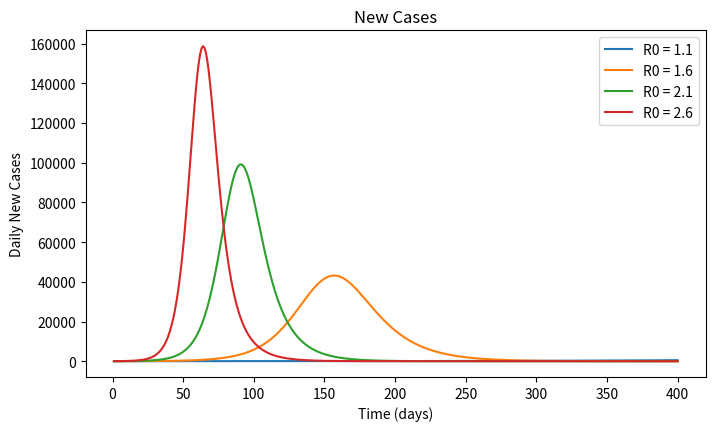
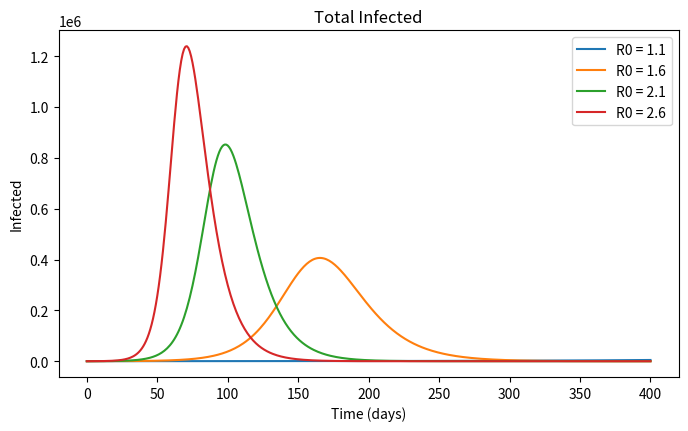
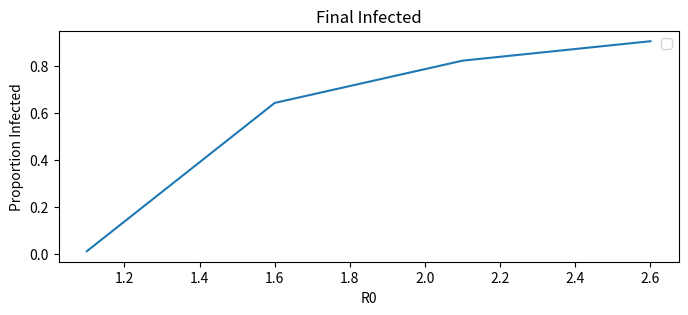
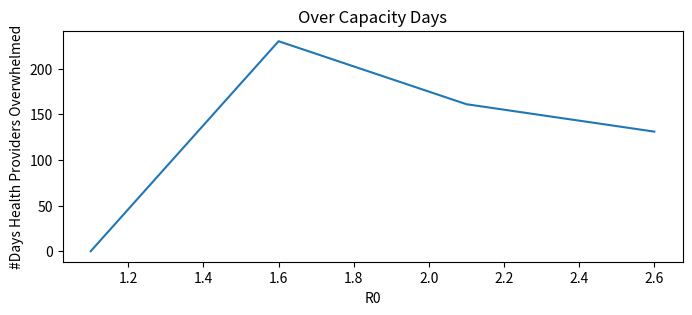
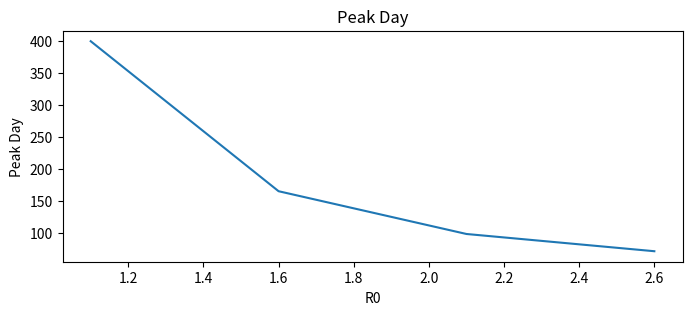

Write the Python code that produced these figures, in order.
import numpy as np
from scipy.integrate import odeint
import matplotlib.pyplot as plt

# Initialisation Variables
num_tests = 4
R0 = np.linspace(1.1, 2.6, num_tests)  # test range of R0
print(R0)
hosp_capacity = 1000  # Number of hospital beds
inf_days = 10  # Days infectious
IFR = 0.01  # Infection fatality rate
hosp_rate = 0.2  # Hospitalisation rate
len_simul = 400
T = np.linspace(0, len_simul, len_simul + 1)  # Timespan 0-1000 in 1001 increments


def SIR_model(y, t, b, g):
    S, I, R = y
    dS = -b * S * I
    dI = b * S * I - g * I
    dR = g * I
    return [dS, dI, dR]

peak = np.zeros((num_tests, 2))
new_cases = np.zeros((num_tests, len_simul))
t_infected = np.zeros((num_tests, len_simul +1))
f_infected = np.zeros((num_tests))
in_hosp = np.zeros((num_tests, len_simul+1))
for i in range(len(R0)):
    S0 = 5*10**6  # initial susceptible population
    beta = R0[i]/inf_days  # key parameter beta
    y0 = [1, 100/S0, 0] # initial condition 100 infectious, no removed
    gamma = 1/10
    # y = [S, I, R]
    y = odeint(SIR_model, y0, T, args=(beta, gamma))
    inf_peak = max(y[:, 1])
    peak_day = np.where(y[:,1] == inf_peak)[0][0]
    peak[i] = inf_peak, peak_day
    new_cases[i] = (y[0:-1,0] - y[1:,0])*S0
    t_infected[i] = y[0:,1]*S0
    f_infected[i] = y[-1:,2]
    in_hosp[i] = y[:,1] * S0 * hosp_rate
over_hosp_cap = np.sum(in_hosp> hosp_capacity, axis=1)
print(peak)

plt.figure('New Cases', figsize=[8, 4.5])
plt.plot(T[1:], new_cases[0], label="R0 = 1.1")
plt.plot(T[1:], new_cases[1], label="R0 = 1.6")
plt.plot(T[1:], new_cases[2], label="R0 = 2.1")
plt.plot(T[1:], new_cases[3], label="R0 = 2.6")
plt.legend()
plt.xlabel("Time (days)")
plt.ylabel("Daily New Cases")
plt.title('New Cases')
plt.show()

plt.figure('Total Infected', figsize=[8, 4.5])
plt.plot(T[:], t_infected[0], label="R0 = 1.1")
plt.plot(T[:], t_infected[1], label="R0 = 1.6")
plt.plot(T[:], t_infected[2], label="R0 = 2.1")
plt.plot(T[:], t_infected[3], label="R0 = 2.6")
plt.legend()
plt.xlabel("Time (days)")
plt.ylabel("Infected")
plt.title('Total Infected')
plt.show()

plt.figure('Final_Infected', figsize=[8, 3])
plt.plot(R0, f_infected)
plt.legend()
plt.xlabel("R0")
plt.ylabel("Proportion Infected")
plt.title('Final Infected')
plt.show()



plt.figure('Over Hospital Cap', figsize=[8,3])
plt.plot(R0, over_hosp_cap)
plt.xlabel('R0')
plt.ylabel('#Days Health Providers Overwhelmed')
plt.title('Over Capacity Days')
plt.show()

plt.figure('Peak Day', figsize=[8,3])
plt.plot(R0, peak[:,1])
plt.xlabel("R0")
plt.ylabel("Peak Day")
plt.title("Peak Day")
plt.show()
